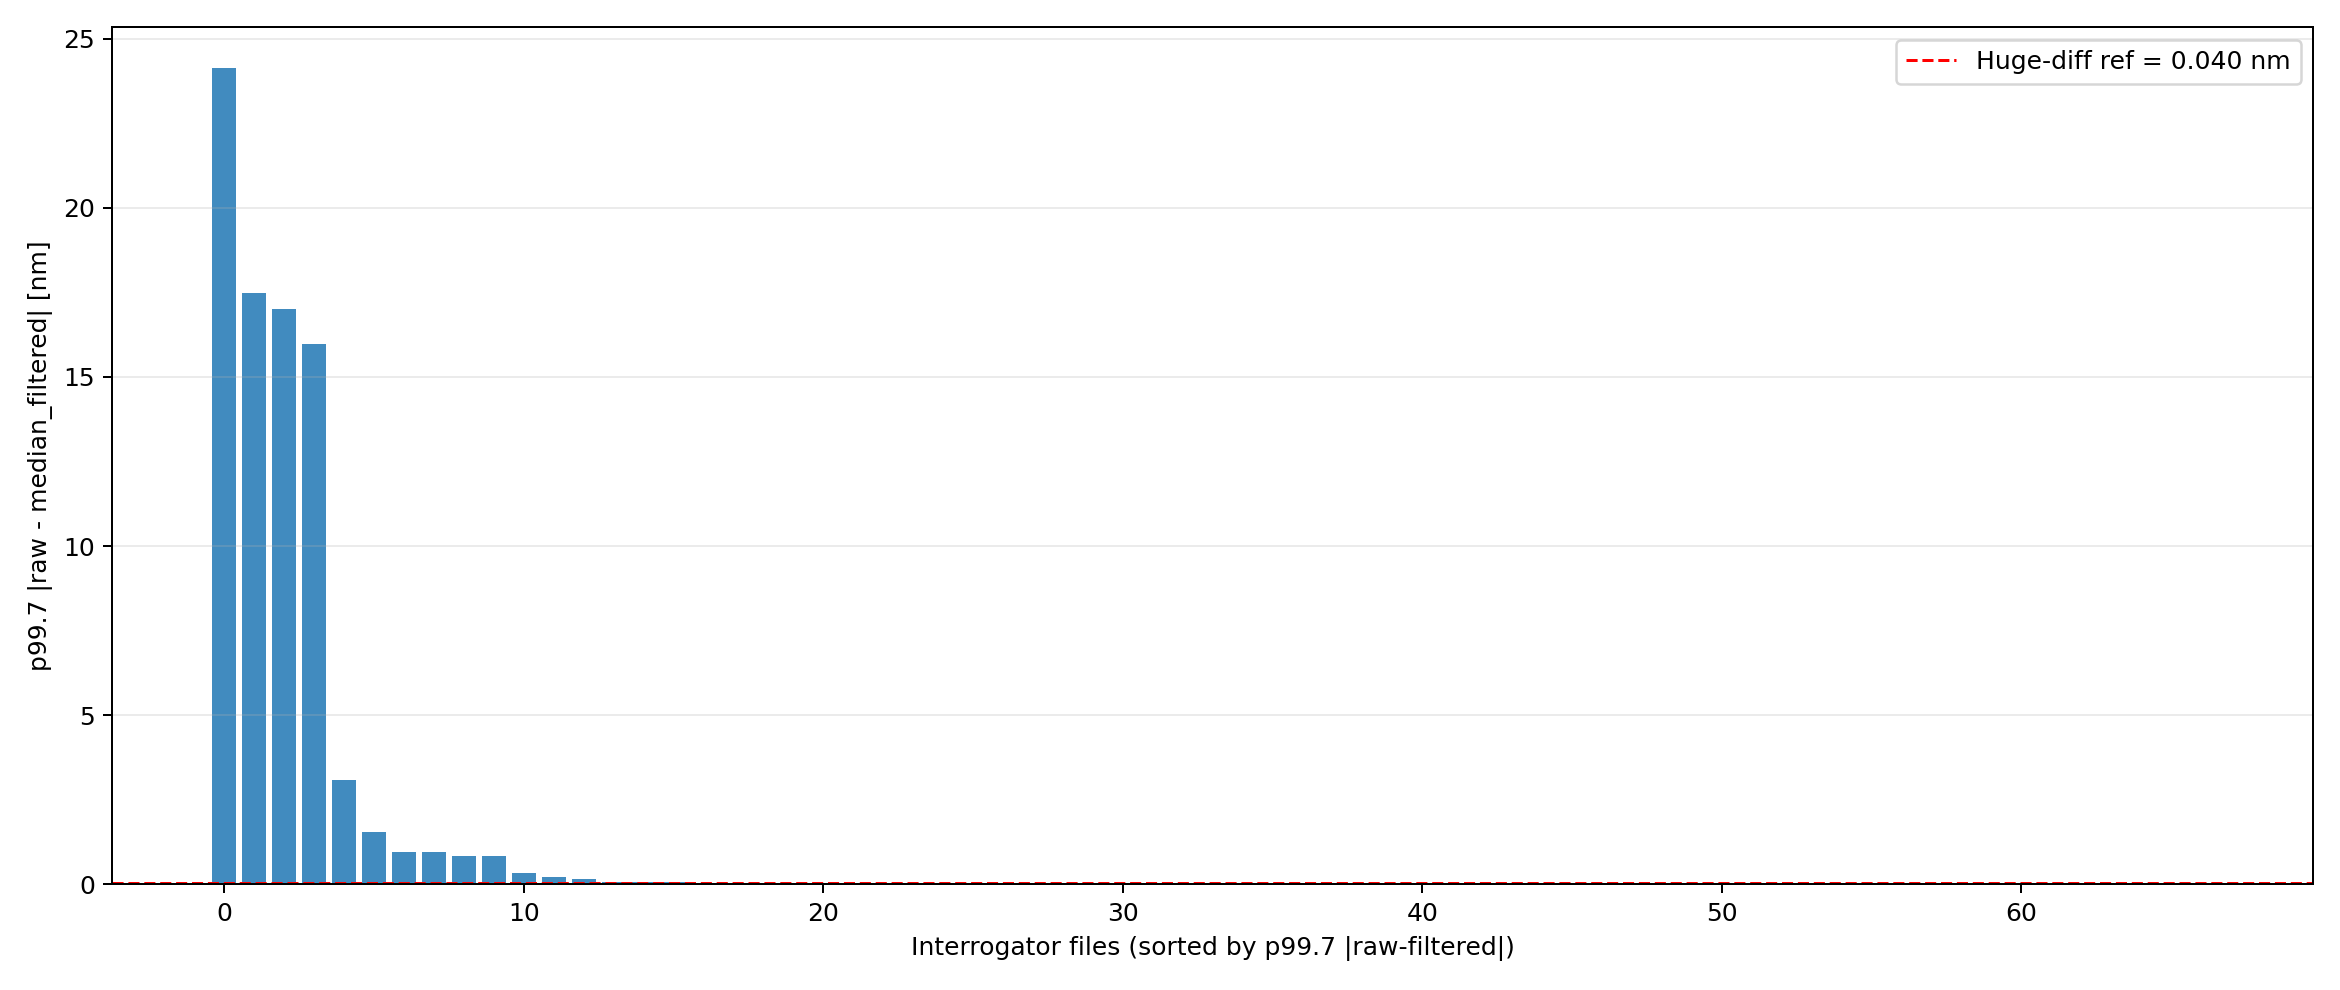

Data behind this chart, as committed beside it:
file, used_channel, n_points, median_abs_diff_nm, p99_abs_diff_nm, p997_abs_diff_nm, max_abs_diff_nm, huge_diff_fraction_pct
15cm-19layers-1-s-interrogator.txt, 2, 8359, 0.0, 8.321, 24.14, 78.02, 7.357
15cm-12layers-6-interrogator.txt, 2, 15407, 0.00329, 0.2768, 17.5, 17.87, 3.349
11cm-16layers-1-s-interrogator.txt, 2, 11791, 0.0, 14.52, 17, 18.01, 6.912
11cm-16layers-2-s-interrogator.txt, 2, 11571, 0.0, 14.49, 15.96, 17.03, 8.297
23cm-12layers-4-interrogator.txt, 1, 3284, 0.0, 2.005, 3.074, 31.89, 6.303
27cm-19layers-1-interrogator.txt, 1, 693, 0.0, 0.9309, 1.538, 5.128, 7.215
27cm-12-layers-5-interrogator.txt, 1, 9016, 0.0, 0.1614, 0.9602, 4.652, 1.375
27cm-12layers-7-interrogator.txt, 1, 12610, 0.0, 0.05789, 0.9399, 1.978, 1.102
19cm-16layers-3-interrogator.txt, 1, 10020, 0.0, 0.1959, 0.8256, 2.931, 1.607
23cm-16layers-5-interrogator.txt, 1, 2238, 0.0, 0.6806, 0.8247, 3.434, 3.441
23cm-16layers-4-interrogator.txt, 1, 12145, 0.0, 0.1245, 0.3187, 1.557, 1.894
15cm-12layers-5-interrogator.txt, 2, 14412, 0.00232, 0.0544, 0.2221, 17.8, 1.54
15cm-12layers-4-interrogator.txt, 2, 21158, 0.00301, 0.04431, 0.1533, 17.74, 1.21
19cm-16-layers-1-s-interrogator.txt, 2, 13759, 0.0, 0.02811, 0.07314, 0.2615, 0.7123
15cm-16layers-3-s-interrogator.txt, 1, 5009, 0.0, 0.03123, 0.06882, 0.2412, 0.6788
15cm-12layers-7-interrogator.txt, 2, 12745, 0.0, 0.03943, 0.05687, 0.1243, 0.9651
15cm-12layers-8-interrogator.txt, 2, 13170, 0.0, 0.03491, 0.05, 0.08431, 0.691
23cm-16layers-3-interrogator.txt, 2, 4265, 0.0, 0.03368, 0.04932, 0.2624, 0.6331
15cm-16layers-8-s-interrogator.txt, 2, 7296, 0.0, 0.02072, 0.04739, 0.3697, 0.3564
27cm-16layers-1-interrogator.txt, 2, 13563, 0.0, 0.01854, 0.04614, 0.1963, 0.3834
27cm-12layers-6-interrogator.txt, 1, 14837, 0.0, 0.003736, 0.04566, 0.3818, 0.3977
19cm-16-layers-2-s-interrogator.txt, 2, 14596, 0.0, 0.0202, 0.04418, 0.2382, 0.4111
15cm-16layers-1-s-interrogator.txt, 2, 12914, 0.0, 0.02722, 0.04117, 0.0806, 0.3252
27cm-12layers-4-interrogator.txt, 1, 14180, 0.0, 0.00133, 0.03979, 0.1244, 0.3032
15cm-16-layers-2-s-interrogator.txt, 2, 12093, 0.0, 0.02691, 0.0374, 0.0638, 0.1902
15cm-16layers-2-s-interrogator.txt, 2, 12093, 0.0, 0.02691, 0.0374, 0.0638, 0.1902
19cm-19layers-1-s-interrogator.txt, 2, 12366, 0.0, 0.02107, 0.03501, 0.05361, 0.1617
19 cm-16 layers-7-s-interrogator.txt, 2, 12458, 0.0, 0.01288, 0.03409, 0.2141, 0.1846
19cm-19layers-2-s-interrogator.txt, 2, 12066, 0.0, 0.01958, 0.03045, 0.05896, 0.09117
23cm-16layers-2-interrogator.txt, 2, 12217, 0.0, 0.01761, 0.02998, 0.06752, 0.1146
23cm-12layers-3-interrogator.txt, 2, 14952, 0.0, 0.01654, 0.02738, 0.04602, 0.02675
19cm-12layers-3-interrogator.txt, 2, 15731, 0.0, 0.01581, 0.02523, 0.05505, 0.02543
19cm-12layers-2-interrogator.txt, 2, 18243, 0.0, 0.006182, 0.02484, 0.1422, 0.1535
11cm-12layers-3-interrogator.txt, 2, 15733, 0.00145, 0.01706, 0.02328, 0.04443, 0.01271
19cm-16layers-6-s-interrogator.txt, 2, 12624, 0.0, 0.01365, 0.02312, 0.06056, 0.02376
11cm-12layers-2-interrogator.txt, 2, 15098, 0.001, 0.0161, 0.02252, 0.04941, 0.006623
23cm-12layers-2-interrogator.txt, 2, 14491, 0.0, 0.0143, 0.02241, 0.05051, 0.0138
23cm-12layers-1-interrogator.txt, 2, 14477, 0.0, 0.0126, 0.02078, 0.03694, 0.0
19cm-16layers-4-interrogator.txt, 1, 12028, 0.0, 0.01425, 0.02025, 0.03776, 0.0
27cm-12layers-3-interrogator.txt, 2, 14947, 0.0, 0.008042, 0.01882, 0.02914, 0.0
19cm-16layers-2-interrogator.txt, 2, 12715, 0.0, 0.01181, 0.01854, 0.03434, 0.0
19cm-16layers-1-interrogator.txt, 2, 11839, 0.0, 0.01111, 0.01778, 0.04051, 0.008447
11cm-12layers-4-interrogator.txt, 2, 13170, 0.0, 0.01049, 0.0173, 0.03246, 0.0
15cm-12layers-3-interrogator.txt, 2, 14551, 0.0, 0.00902, 0.01615, 0.03116, 0.0
11cm-12layers-6-interrogator.txt, 2, 13266, 2.000000017687853e-05, 0.01072, 0.01612, 0.03228, 0.0
11cm-12layers-5-interrogator.txt, 2, 13586, 9.999999974752427e-06, 0.009911, 0.01527, 0.03231, 0.0
19cm-16layers-4-s-interrogator.txt, 2, 12474, 0.0, 0.01017, 0.01526, 0.04191, 0.008017
15cm-16layers-4-interrogator.txt, 1, 11464, 0.0, 0.01043, 0.01479, 0.03246, 0.0
15cm-12layers-1-interrogator.txt, 2, 15099, 0.0, 0.008172, 0.01448, 0.0285, 0.0
15cm-16layers-7-s-interrogator.txt, 2, 12562, 0.0, 0.01097, 0.01432, 0.0284, 0.0
19cm-16layers-5-s-interrogator.txt, 2, 13496, 0.0, 0.009581, 0.01396, 0.03118, 0.0
15cm-12layers-2-interrogator.txt, 2, 14209, 0.0, 0.008224, 0.01349, 0.02303, 0.0
27cm-12layers-1-interrogator.txt, 2, 15078, 0.0, 0.00382, 0.01331, 0.02983, 0.0
15cm-16layers-6-s-interrogator.txt, 2, 13278, 0.0, 0.009182, 0.01303, 0.02354, 0.0
15cm-16layers-1-interrogator.txt, 2, 11962, 0.0, 0.007352, 0.01173, 0.02004, 0.0
15cm-16layers-2-interrogator.txt, 2, 12390, 0.0, 0.007542, 0.01134, 0.02255, 0.0
27cm-12layers-2-interrogator.txt, 2, 40955, 2.999999992425728e-05, 0.00184, 0.009922, 0.3437, 0.01465
15cm-16layers-3-interrogator.txt, 1, 11795, 0.0, 0.00685, 0.009821, 0.01823, 0.0
15cm-16layers-4-s-interrogator.txt, 2, 12545, 0.0, 0.004786, 0.007561, 0.01453, 0.0
11cm-12layers-1-interrogator.txt, 2, 14905, 3.999999989900971e-05, 0.00464, 0.007523, 0.01231, 0.0
... 7 more rows
